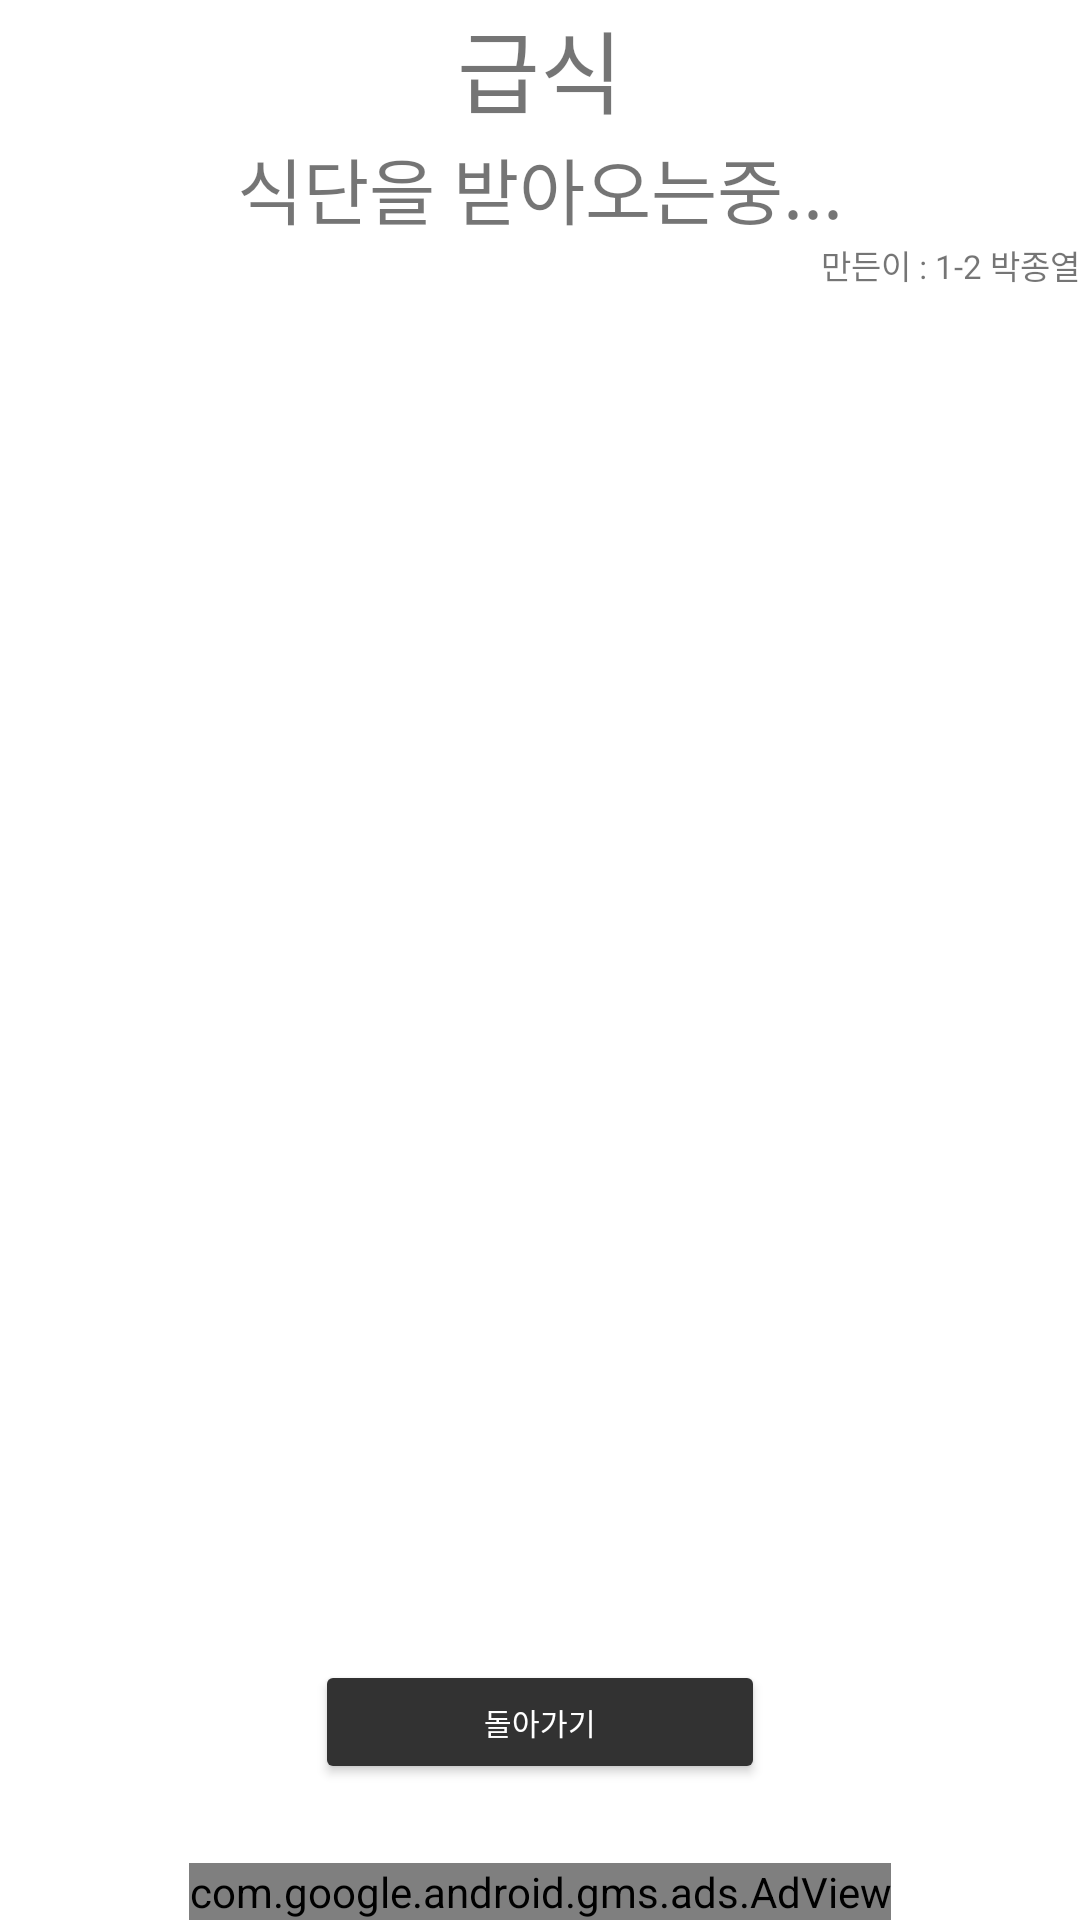

Here is an Android app screen rendered from its layout file. Give the layout XML and the strings, colors and styles it references.
<!-- AndroidManifest.xml: application theme Theme.Hshsmenu -->
<!-- res/layout/info.xml -->
<?xml version="1.0" encoding="utf-8"?>
<androidx.constraintlayout.widget.ConstraintLayout xmlns:android="http://schemas.android.com/apk/res/android"
    android:layout_width="match_parent"
    android:layout_height="match_parent"
    xmlns:app="http://schemas.android.com/apk/res-auto">

    <ScrollView
        android:layout_width="match_parent"
        android:layout_height="0in"
        app:layout_constraintBottom_toTopOf="@id/back"
        app:layout_constraintTop_toTopOf="parent"
        app:layout_constraintVertical_bias="0">
        <LinearLayout
            android:layout_width="match_parent"
            android:layout_height="wrap_content"
            android:orientation="vertical">

            <TextView
                android:id="@+id/today"
                android:layout_width="match_parent"
                android:layout_height="45dp"
                android:layout_gravity="center"
                android:gravity="center"
                android:text="급식"
                android:textSize="30sp"
                app:layout_constraintBottom_toBottomOf="parent"
                app:layout_constraintHorizontal_bias="0.496"
                app:layout_constraintLeft_toLeftOf="parent"
                app:layout_constraintRight_toRightOf="parent"
                app:layout_constraintTop_toTopOf="parent"
                app:layout_constraintVertical_bias="0.02" />

            <TextView
                android:id="@+id/menu"
                android:layout_width="match_parent"
                android:layout_height="wrap_content"
                android:layout_gravity="center"
                android:gravity="center"
                android:text="식단을 받아오는중..."
                android:textSize="24sp"
                app:layout_constraintTop_toBottomOf="@id/today" />

            <TextView
                android:id="@+id/madebyJongyeol"
                android:layout_width="wrap_content"
                android:layout_height="wrap_content"
                android:layout_gravity="right"
                android:gravity="center"
                android:text="만든이 : 1-2 박종열"
                android:textSize="11sp"
                app:layout_constraintTop_toBottomOf="@id/today" />

        </LinearLayout>
    </ScrollView>

    <Button
        android:id="@+id/back"
        android:layout_width="150dp"
        android:layout_height="20pt"
        android:layout_gravity="center"
        android:gravity="center"
        android:onClick="backButtonClick"
        android:text="돌아가기"
        android:textColor="@android:color/background_light"
        android:textSize="10sp"
        app:backgroundTint="@android:color/secondary_text_light"
        app:layout_constraintBottom_toTopOf="@id/NONE"
        app:layout_constraintRight_toRightOf="parent"
        app:layout_constraintLeft_toLeftOf="parent" />

    <TextView
        android:id="@+id/NONE"
        android:layout_width="match_parent"
        android:layout_height="22pt"
        android:layout_gravity="center"
        android:gravity="center"
        android:text=""
        android:textSize="10sp"
        android:visibility="invisible"
        app:layout_constraintBottom_toBottomOf="parent"
        app:layout_constraintLeft_toLeftOf="parent"
        app:layout_constraintRight_toRightOf="parent" />

    <com.google.android.gms.ads.AdView
        xmlns:ads="http://schemas.android.com/apk/res-auto"
        android:id="@+id/adView"
        android:layout_width="wrap_content"
        android:layout_height="wrap_content"
        android:layout_centerHorizontal="true"
        android:layout_alignParentBottom="true"
        android:layout_gravity="center"
        android:gravity="center"
        app:layout_constraintBottom_toBottomOf="parent"
        app:layout_constraintLeft_toLeftOf="parent"
        app:layout_constraintRight_toRightOf="parent"
        app:layout_constraintVertical_bias="1"
        ads:adSize="BANNER"
        ads:adUnitId="ca-app-pub-3940256099942544/6300978111">
    </com.google.android.gms.ads.AdView>

</androidx.constraintlayout.widget.ConstraintLayout>
<!-- resources referenced by this layout -->
<resources>
  <style name="Theme.Hshsmenu" parent="Theme.MaterialComponents.DayNight.DarkActionBar">
          
          <item name="colorPrimary">@color/purple_500</item>
          <item name="colorPrimaryVariant">@color/purple_700</item>
          <item name="colorOnPrimary">@color/white</item>
          
          <item name="colorSecondary">@color/teal_200</item>
          <item name="colorSecondaryVariant">@color/teal_700</item>
          <item name="colorOnSecondary">@color/black</item>
          
          <item name="android:statusBarColor" tools:targetApi="l">?attr/colorPrimaryVariant</item>
          
      </style>
  <!-- not gathered from this repository: default colours our renderer supplied (Android Studio template values) -->
  <color name="purple_500">#FF6200EE</color>
  <color name="purple_700">#FF3700B3</color>
  <color name="teal_200">#FF03DAC5</color>
  <color name="teal_700">#FF018786</color>
  <color name="black">#FF000000</color>
  <color name="white">#FFFFFFFF</color>
</resources>
